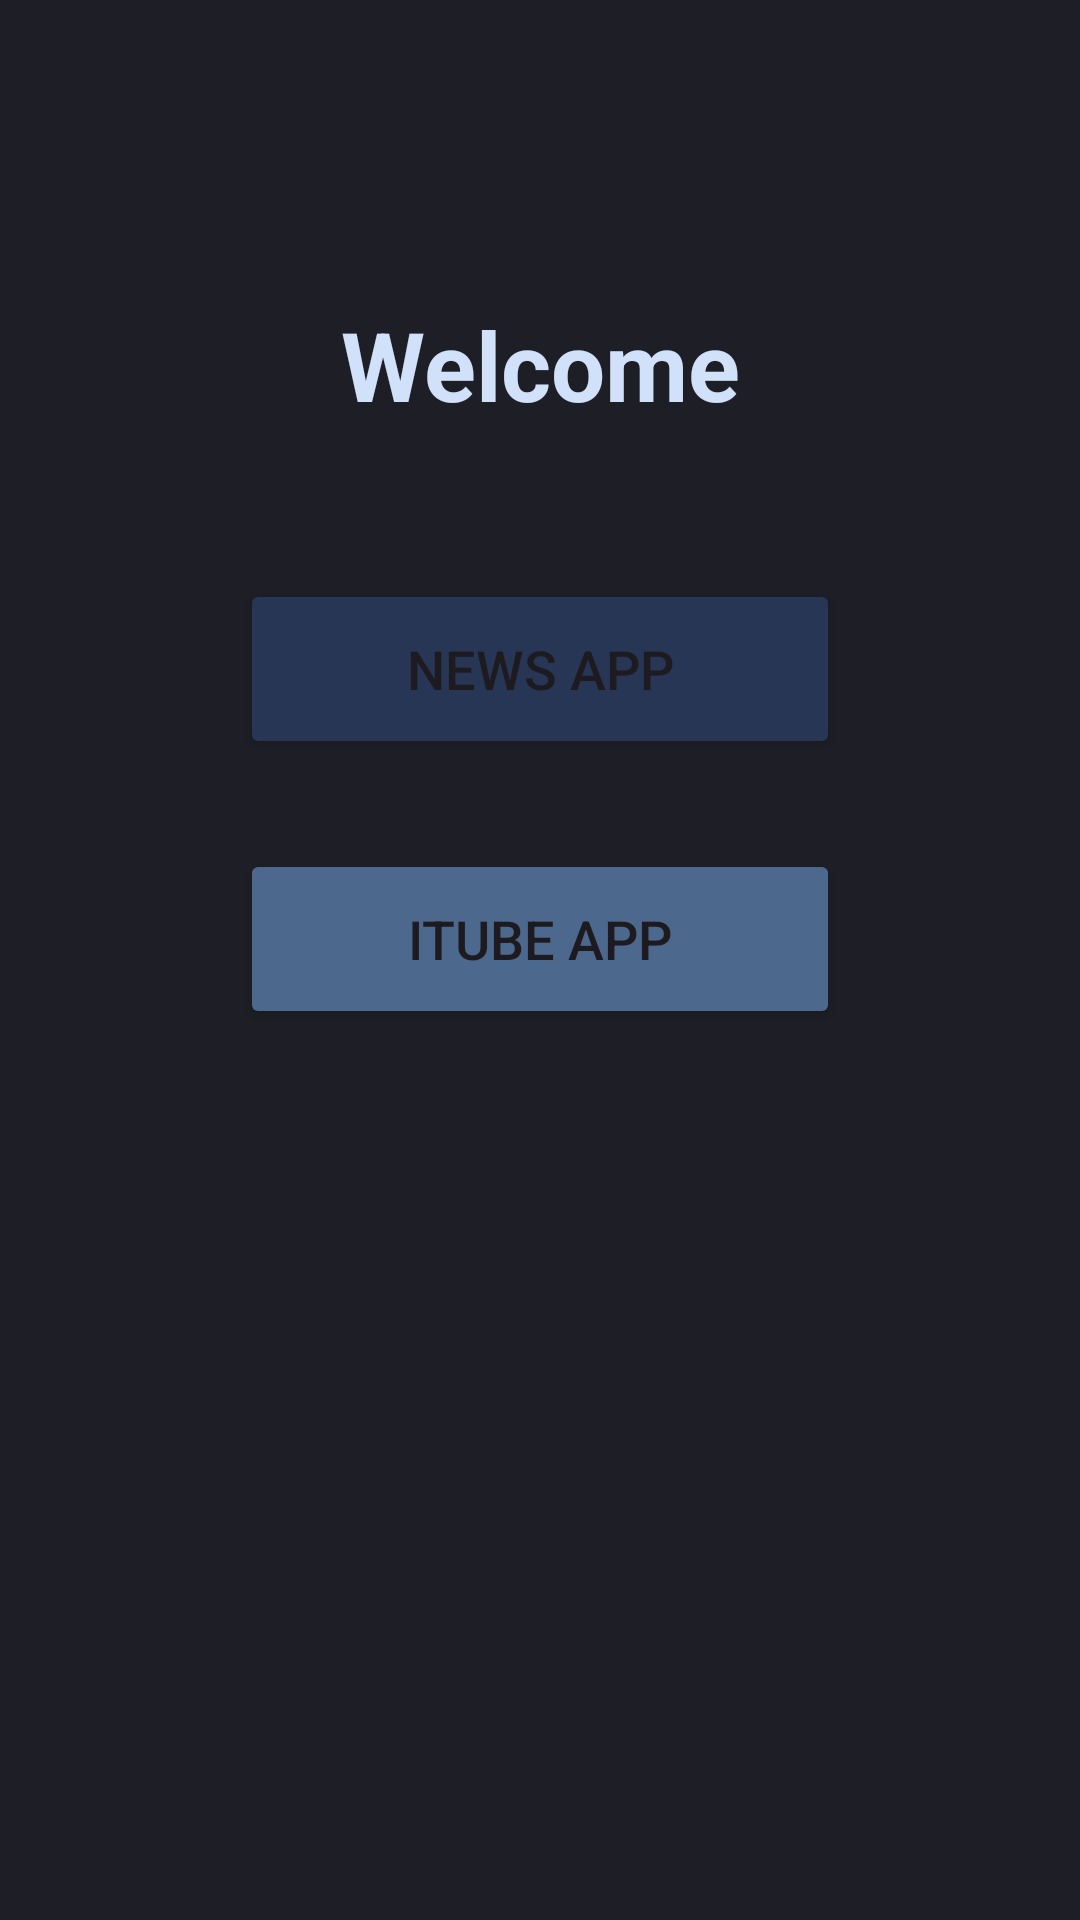

Here is an Android app screen rendered from its layout file. Give the layout XML and the strings, colors and styles it references.
<!-- AndroidManifest.xml: application theme Theme.NewsAndTubeApp -->
<!-- res/layout/activity_main.xml -->
<?xml version="1.0" encoding="utf-8"?>
<androidx.constraintlayout.widget.ConstraintLayout xmlns:android="http://schemas.android.com/apk/res/android"
    xmlns:app="http://schemas.android.com/apk/res-auto"
    xmlns:tools="http://schemas.android.com/tools"
    android:id="@+id/main"
    android:layout_width="match_parent"
    android:layout_height="match_parent"
    android:background="@color/dark_primary"
    tools:context=".MainActivity">

    <TextView
        android:id="@+id/titleText"
        android:layout_width="wrap_content"
        android:layout_height="wrap_content"
        android:text="Welcome"
        android:textColor="@color/light_blue"
        android:textSize="32sp"
        android:textStyle="bold"
        android:layout_marginTop="100dp"
        app:layout_constraintTop_toTopOf="parent"
        app:layout_constraintStart_toStartOf="parent"
        app:layout_constraintEnd_toEndOf="parent"/>

    <Button
        android:id="@+id/btnNews"
        android:layout_width="200dp"
        android:layout_height="60dp"
        android:text="News App"
        android:textSize="18sp"
        android:backgroundTint="@color/dark_secondary"
        android:layout_marginTop="50dp"
        app:layout_constraintTop_toBottomOf="@id/titleText"
        app:layout_constraintStart_toStartOf="parent"
        app:layout_constraintEnd_toEndOf="parent"/>

    <Button
        android:id="@+id/btnITube"
        android:layout_width="200dp"
        android:layout_height="60dp"
        android:text="iTube App"
        android:textSize="18sp"
        android:backgroundTint="@color/medium_blue"
        android:layout_marginTop="30dp"
        app:layout_constraintTop_toBottomOf="@id/btnNews"
        app:layout_constraintStart_toStartOf="parent"
        app:layout_constraintEnd_toEndOf="parent"/>

</androidx.constraintlayout.widget.ConstraintLayout>
<!-- resources referenced by this layout -->
<resources>
  <color name="dark_primary">#1E1F26</color>
  <color name="dark_secondary">#283655</color>
  <color name="light_blue">#D0E1F9</color>
  <color name="medium_blue">#4D688D</color>
  <style name="Theme.NewsAndTubeApp" parent="Base.Theme.NewsAndTubeApp" />
  <style name="Base.Theme.NewsAndTubeApp" parent="Theme.Material3.DayNight.NoActionBar">
          
          
      </style>
</resources>
